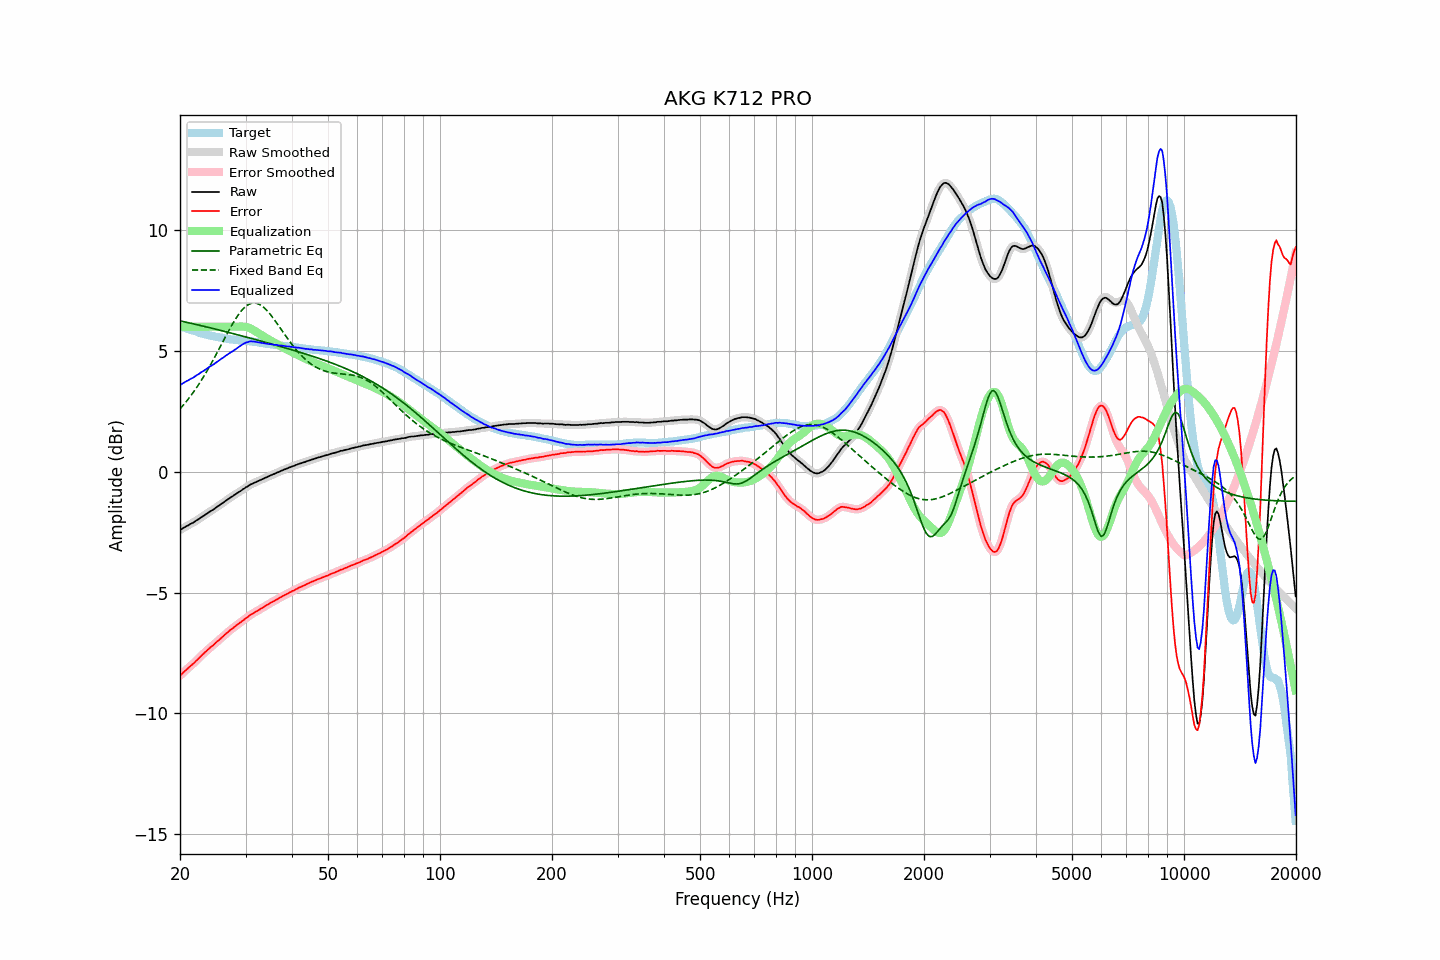

Data behind this chart, as committed beside it:
frequency, raw, error, smoothed, error_smoothed, equalization, parametric_eq, fixed_band_eq, equalized_raw, equalized_smoothed, target
20.00, -2.41, -8.44, -2.41, -8.44, 6.00, 6.24, 2.60, 3.59, 3.59, 6.03
20.20, -2.37, -8.38, -2.37, -8.38, 6.00, 6.23, 2.67, 3.63, 3.63, 6.01
20.40, -2.33, -8.31, -2.33, -8.31, 6.00, 6.21, 2.75, 3.67, 3.67, 5.98
20.61, -2.29, -8.25, -2.29, -8.25, 6.00, 6.20, 2.83, 3.71, 3.71, 5.96
20.81, -2.25, -8.19, -2.26, -8.19, 6.00, 6.18, 2.91, 3.75, 3.74, 5.94
21.02, -2.22, -8.13, -2.22, -8.13, 6.00, 6.17, 2.99, 3.78, 3.78, 5.91
21.23, -2.18, -8.07, -2.18, -8.07, 6.00, 6.15, 3.08, 3.82, 3.82, 5.89
21.44, -2.14, -8.01, -2.15, -8.01, 6.00, 6.14, 3.17, 3.86, 3.85, 5.87
21.66, -2.11, -7.96, -2.11, -7.95, 6.00, 6.12, 3.26, 3.89, 3.89, 5.85
21.87, -2.07, -7.90, -2.07, -7.89, 6.00, 6.11, 3.35, 3.93, 3.93, 5.82
22.09, -2.02, -7.83, -2.03, -7.83, 6.00, 6.09, 3.45, 3.98, 3.97, 5.80
22.31, -1.98, -7.77, -1.98, -7.76, 6.00, 6.08, 3.55, 4.02, 4.02, 5.78
22.54, -1.94, -7.70, -1.94, -7.70, 6.00, 6.06, 3.65, 4.06, 4.06, 5.75
22.76, -1.89, -7.63, -1.90, -7.63, 6.00, 6.05, 3.75, 4.11, 4.10, 5.73
22.99, -1.85, -7.57, -1.85, -7.57, 6.00, 6.03, 3.86, 4.15, 4.15, 5.71
23.22, -1.81, -7.51, -1.81, -7.50, 6.00, 6.02, 3.97, 4.19, 4.19, 5.69
23.45, -1.76, -7.44, -1.77, -7.45, 6.00, 6.00, 4.08, 4.24, 4.23, 5.68
23.69, -1.72, -7.39, -1.72, -7.38, 6.00, 5.98, 4.19, 4.28, 4.28, 5.66
23.92, -1.67, -7.32, -1.68, -7.32, 6.00, 5.97, 4.31, 4.33, 4.32, 5.65
24.16, -1.63, -7.26, -1.64, -7.27, 6.00, 5.95, 4.43, 4.37, 4.36, 5.63
24.40, -1.59, -7.21, -1.59, -7.21, 6.00, 5.93, 4.55, 4.41, 4.41, 5.62
24.65, -1.55, -7.16, -1.55, -7.15, 6.00, 5.92, 4.67, 4.45, 4.45, 5.61
24.89, -1.50, -7.09, -1.50, -7.10, 6.00, 5.90, 4.79, 4.50, 4.50, 5.59
25.14, -1.45, -7.03, -1.46, -7.04, 6.00, 5.88, 4.92, 4.55, 4.54, 5.58
25.39, -1.41, -6.98, -1.41, -6.98, 6.00, 5.87, 5.04, 4.59, 4.59, 5.57
25.65, -1.36, -6.92, -1.36, -6.92, 6.00, 5.85, 5.17, 4.64, 4.64, 5.56
25.91, -1.31, -6.86, -1.32, -6.86, 6.00, 5.83, 5.30, 4.69, 4.68, 5.55
26.16, -1.27, -6.81, -1.27, -6.80, 6.00, 5.82, 5.42, 4.73, 4.73, 5.53
26.43, -1.22, -6.74, -1.22, -6.74, 6.00, 5.80, 5.55, 4.78, 4.78, 5.51
26.69, -1.17, -6.68, -1.18, -6.68, 6.00, 5.78, 5.67, 4.83, 4.82, 5.50
26.96, -1.13, -6.63, -1.13, -6.62, 6.00, 5.77, 5.80, 4.87, 4.87, 5.49
27.23, -1.08, -6.57, -1.09, -6.57, 6.00, 5.75, 5.92, 4.92, 4.91, 5.48
27.50, -1.04, -6.51, -1.04, -6.52, 6.00, 5.73, 6.04, 4.96, 4.96, 5.47
27.77, -1.00, -6.47, -1.00, -6.47, 6.00, 5.72, 6.15, 5.00, 5.00, 5.47
28.05, -0.95, -6.41, -0.96, -6.42, 6.00, 5.70, 6.26, 5.05, 5.04, 5.46
28.33, -0.91, -6.36, -0.91, -6.36, 6.00, 5.68, 6.37, 5.09, 5.09, 5.45
28.62, -0.86, -6.31, -0.87, -6.31, 6.00, 5.66, 6.47, 5.14, 5.14, 5.45
28.90, -0.82, -6.26, -0.82, -6.26, 6.01, 5.65, 6.56, 5.18, 5.18, 5.44
29.19, -0.78, -6.22, -0.78, -6.21, 6.01, 5.63, 6.64, 5.22, 5.23, 5.44
29.48, -0.73, -6.16, -0.74, -6.16, 6.01, 5.61, 6.72, 5.27, 5.27, 5.42
29.78, -0.69, -6.12, -0.69, -6.11, 6.00, 5.59, 6.79, 5.31, 5.31, 5.42
30.08, -0.64, -6.06, -0.65, -6.06, 5.99, 5.58, 6.84, 5.34, 5.34, 5.41
30.38, -0.61, -6.02, -0.61, -6.01, 5.97, 5.56, 6.90, 5.36, 5.37, 5.41
30.68, -0.56, -5.96, -0.57, -5.96, 5.95, 5.54, 6.93, 5.39, 5.38, 5.40
30.99, -0.52, -5.91, -0.53, -5.92, 5.92, 5.52, 6.96, 5.40, 5.39, 5.39
31.30, -0.49, -5.88, -0.49, -5.87, 5.89, 5.50, 6.98, 5.39, 5.39, 5.39
31.61, -0.46, -5.84, -0.46, -5.84, 5.85, 5.49, 6.98, 5.38, 5.39, 5.37
31.93, -0.43, -5.80, -0.43, -5.80, 5.81, 5.47, 6.98, 5.37, 5.37, 5.36
32.24, -0.40, -5.77, -0.40, -5.76, 5.76, 5.45, 6.96, 5.36, 5.36, 5.36
32.57, -0.37, -5.72, -0.37, -5.72, 5.72, 5.43, 6.94, 5.35, 5.35, 5.35
32.89, -0.34, -5.68, -0.34, -5.68, 5.68, 5.41, 6.90, 5.34, 5.34, 5.34
33.22, -0.31, -5.64, -0.31, -5.64, 5.64, 5.40, 6.86, 5.33, 5.33, 5.33
33.55, -0.28, -5.60, -0.28, -5.60, 5.60, 5.38, 6.80, 5.32, 5.32, 5.31
33.89, -0.25, -5.56, -0.25, -5.56, 5.56, 5.36, 6.74, 5.31, 5.31, 5.30
34.23, -0.22, -5.52, -0.22, -5.52, 5.52, 5.34, 6.68, 5.30, 5.30, 5.29
34.57, -0.19, -5.48, -0.19, -5.48, 5.48, 5.32, 6.60, 5.29, 5.29, 5.29
34.92, -0.16, -5.44, -0.16, -5.44, 5.44, 5.30, 6.52, 5.28, 5.28, 5.28
35.27, -0.13, -5.40, -0.14, -5.40, 5.40, 5.28, 6.44, 5.27, 5.27, 5.27
35.62, -0.10, -5.37, -0.11, -5.37, 5.37, 5.27, 6.35, 5.26, 5.26, 5.26
35.97, -0.08, -5.33, -0.08, -5.33, 5.33, 5.25, 6.26, 5.25, 5.25, 5.25
... 635 more rows
